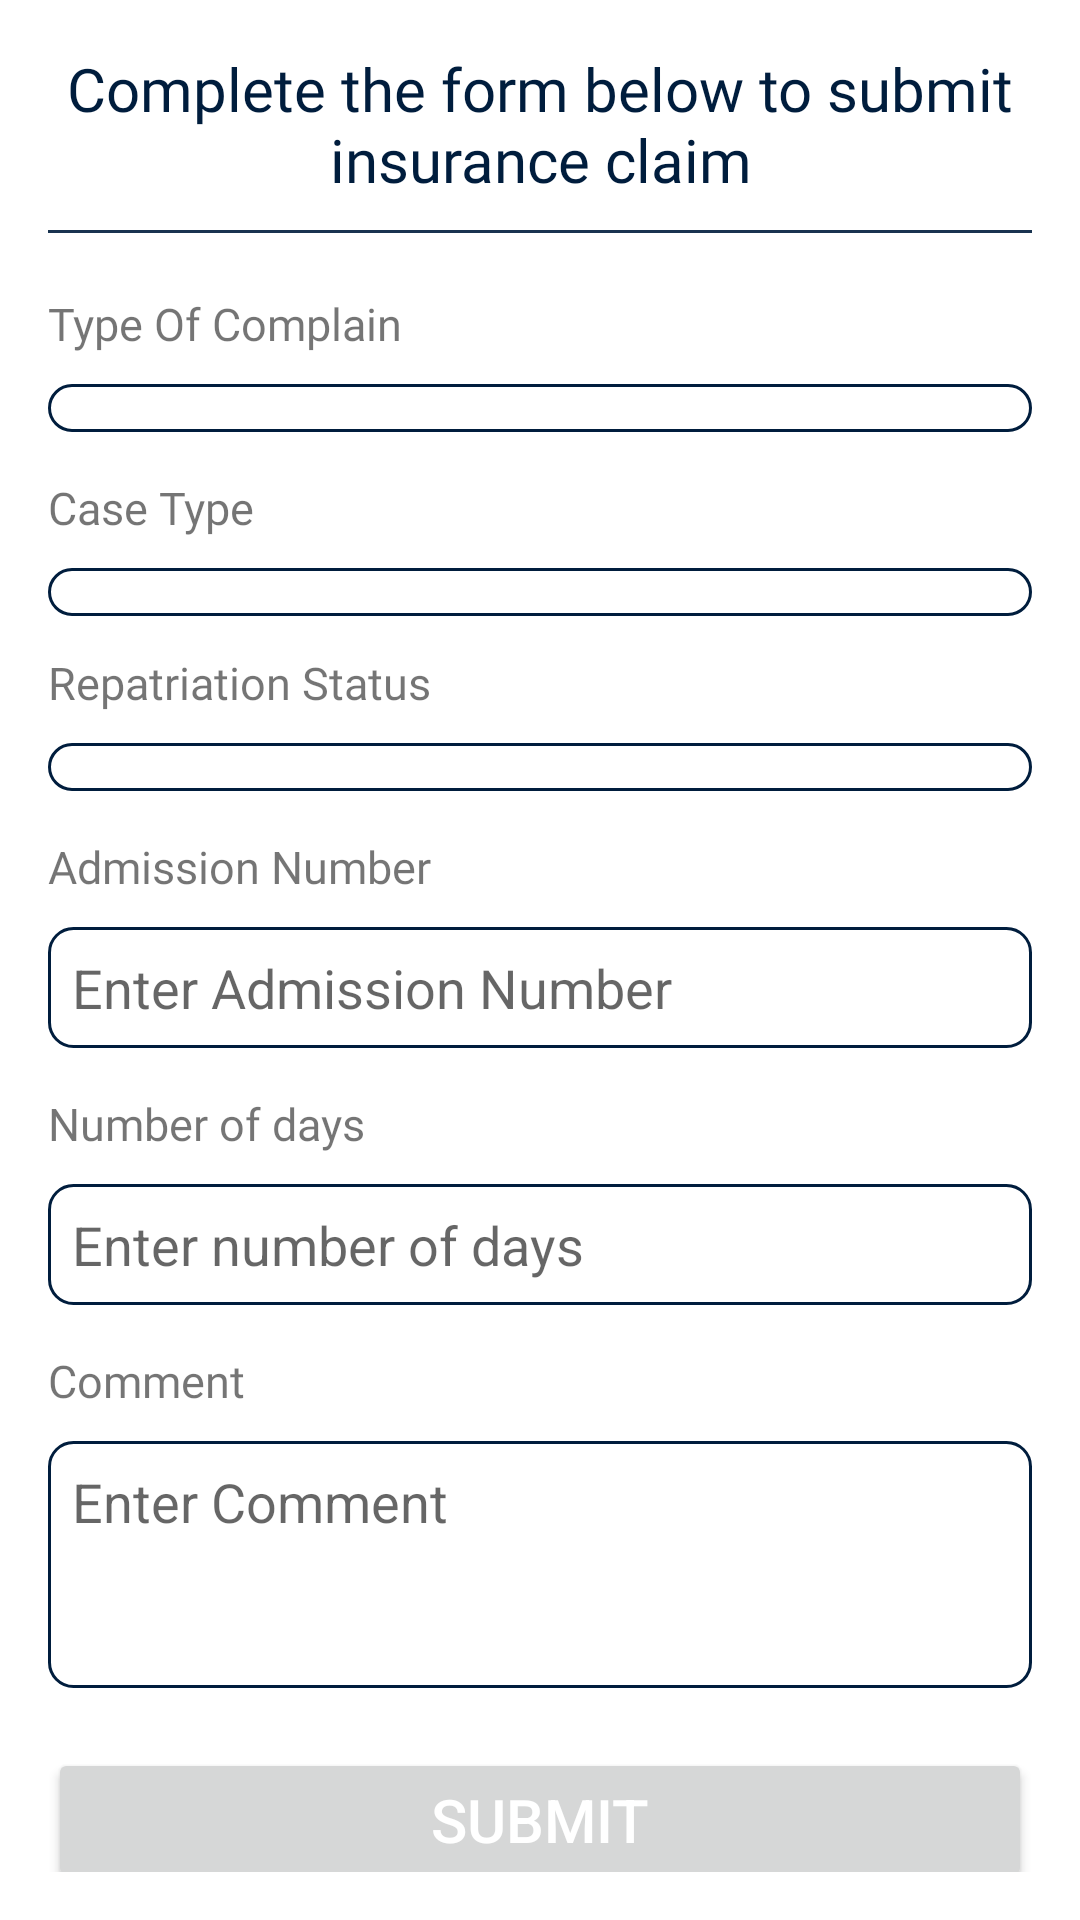

Here is an Android app screen rendered from its layout file. Give the layout XML and the strings, colors and styles it references.
<!-- AndroidManifest.xml: application theme Theme.ZICApp -->
<!-- res/layout/activity_claim_form.xml -->
<?xml version="1.0" encoding="utf-8"?>
<androidx.constraintlayout.widget.ConstraintLayout xmlns:android="http://schemas.android.com/apk/res/android"
    xmlns:app="http://schemas.android.com/apk/res-auto"
    xmlns:tools="http://schemas.android.com/tools"
    android:id="@+id/main"
    android:layout_width="match_parent"
    android:layout_height="match_parent"
    tools:context=".claimInspector.ClaimFormActivity">

    <ScrollView
        android:layout_width="match_parent"
        android:layout_height="match_parent"
        android:padding="16dp">

        <LinearLayout
            android:layout_width="match_parent"
            android:layout_height="wrap_content"
            android:orientation="vertical"
            android:gravity="center_horizontal">

            <TextView
                android:layout_width="wrap_content"
                android:layout_height="wrap_content"
                android:text="Complete the form below to submit insurance claim"
                android:textColor="@color/primary_color"
                android:textAlignment="center"
                android:textSize="20sp"
                android:layout_marginBottom="10dp"
                android:fontFamily="@font/rubik_regular"
                />

            <View
                android:id="@+id/divider"
                android:layout_width="match_parent"
                android:layout_height="1dp"
                android:background="@color/primary_color"
                android:alpha="0.9"
                android:layout_marginTop="0dp"
                android:layout_marginBottom="20dp"
                />

            
            
            
            
            
            
            
            
            

            
            
            
            
            
            
            
            

            <TextView
                android:layout_width="wrap_content"
                android:layout_height="wrap_content"
                android:text="Type Of Complain"
                android:textSize="15sp"
                android:layout_marginBottom="10dp"
                android:fontFamily="@font/rubik_regular"
                android:layout_gravity="start"
                />

            
            <Spinner
                android:id="@+id/spinner_complain"
                android:layout_width="match_parent"
                android:layout_height="wrap_content"
                android:background="@drawable/spinner_border"
                android:layout_marginBottom="15dp"/>

            <TextView
                android:layout_width="wrap_content"
                android:layout_height="wrap_content"
                android:text="Case Type"
                android:textSize="15sp"
                android:layout_marginBottom="10dp"
                android:fontFamily="@font/rubik_regular"
                android:layout_gravity="start"
                />

            
            <Spinner
                android:id="@+id/spinner_accident_type"
                android:layout_width="match_parent"
                android:layout_height="wrap_content"
                android:background="@drawable/spinner_border"
                android:layout_marginBottom="12dp"/>

            <TextView
                android:layout_width="wrap_content"
                android:layout_height="wrap_content"
                android:text="Repatriation Status"
                android:textSize="15sp"
                android:layout_marginBottom="10dp"
                android:fontFamily="@font/rubik_regular"
                android:layout_gravity="start"
                />

            
            <Spinner
                android:id="@+id/spinner_repatriation_status"
                android:layout_width="match_parent"
                android:layout_height="wrap_content"
                android:background="@drawable/spinner_border"
                android:layout_marginBottom="15dp"/>

            <TextView
                android:id="@+id/repatriation_type_header"
                android:layout_width="wrap_content"
                android:layout_height="wrap_content"
                android:text="Repatriation Type"
                android:visibility="gone"
                android:textSize="15sp"
                android:layout_marginBottom="10dp"
                android:fontFamily="@font/rubik_regular"
                android:layout_gravity="start"
                />

            
            <Spinner
                android:id="@+id/spinner_repatriation_type"
                android:layout_width="match_parent"
                android:layout_height="wrap_content"
                android:background="@drawable/spinner_border"
                android:visibility="gone"
                android:layout_marginBottom="15dp"/>

            <TextView
                android:layout_width="wrap_content"
                android:layout_height="wrap_content"
                android:text="Admission Number"
                android:textSize="15sp"
                android:layout_marginBottom="10dp"
                android:fontFamily="@font/rubik_regular"
                android:layout_gravity="start"
                />

            
            <EditText
                android:id="@+id/input_admission_number"
                android:layout_width="match_parent"
                android:layout_height="wrap_content"
                android:hint="Enter Admission Number"
                android:inputType="number"
                android:background="@drawable/spinner_border"
                android:layout_marginBottom="15dp"/>

            <TextView
                android:layout_width="wrap_content"
                android:layout_height="wrap_content"
                android:text="Number of days"
                android:textSize="15sp"
                android:layout_marginBottom="10dp"
                android:fontFamily="@font/rubik_regular"
                android:layout_gravity="start"
                />

            
            <EditText
                android:id="@+id/input_days"
                android:layout_width="match_parent"
                android:layout_height="wrap_content"
                android:background="@drawable/spinner_border"
                android:hint="Enter number of days"
                android:inputType="number"
                android:layout_marginBottom="15dp"/>

            <TextView
                android:layout_width="wrap_content"
                android:layout_height="wrap_content"
                android:text="Comment"
                android:textSize="15sp"
                android:layout_marginBottom="10dp"
                android:fontFamily="@font/rubik_regular"
                android:layout_gravity="start"
                />

            
            <EditText
                android:id="@+id/input_comment"
                android:layout_width="match_parent"
                android:layout_height="wrap_content"
                android:background="@drawable/spinner_border"
                android:hint="Enter Comment"
                android:inputType="textMultiLine"
                android:lines="3"
                android:gravity="top"
                android:layout_marginBottom="20dp"/>

            
            <Button
                android:id="@+id/btn_submit"
                android:layout_width="match_parent"
                android:layout_height="wrap_content"
                android:textColor="@color/white"
                android:textSize="20sp"
                android:text="Submit"/>

        </LinearLayout>
    </ScrollView>


</androidx.constraintlayout.widget.ConstraintLayout>
<!-- resources referenced by this layout -->
<resources>
  <color name="primary_color">#001d3d</color>
  <color name="white">#FFFFFFFF</color>
  <!-- drawable spinner_border (drawable) -->
  <shape xmlns:android="http://schemas.android.com/apk/res/android"
      android:shape="rectangle">
      <solid android:color="@android:color/white"/>
      <stroke android:width="1dp" android:color="#001D3D"/> 
      <corners android:radius="8dp"/>
      <padding android:left="8dp" android:top="8dp"
          android:right="8dp" android:bottom="8dp"/>
  </shape>
  <style name="Theme.ZICApp" parent="Theme.MaterialComponents.DayNight.NoActionBar">
          
          <item name="colorPrimary">@color/purple_500</item>
          <item name="colorPrimaryVariant">@color/purple_700</item>
          <item name="colorOnPrimary">@color/white</item>
          
          <item name="colorSecondary">@color/teal_200</item>
          <item name="colorSecondaryVariant">@color/teal_700</item>
          <item name="colorOnSecondary">@color/black</item>
          
          <item name="android:statusBarColor">?attr/colorOnPrimary</item>
          
      </style>
  <color name="purple_500">#FF6200EE</color>
  <color name="purple_700">#001d3d</color>
  <color name="teal_200">#FF03DAC5</color>
  <color name="teal_700">#FF018786</color>
  <color name="black">#FF000000</color>
</resources>
